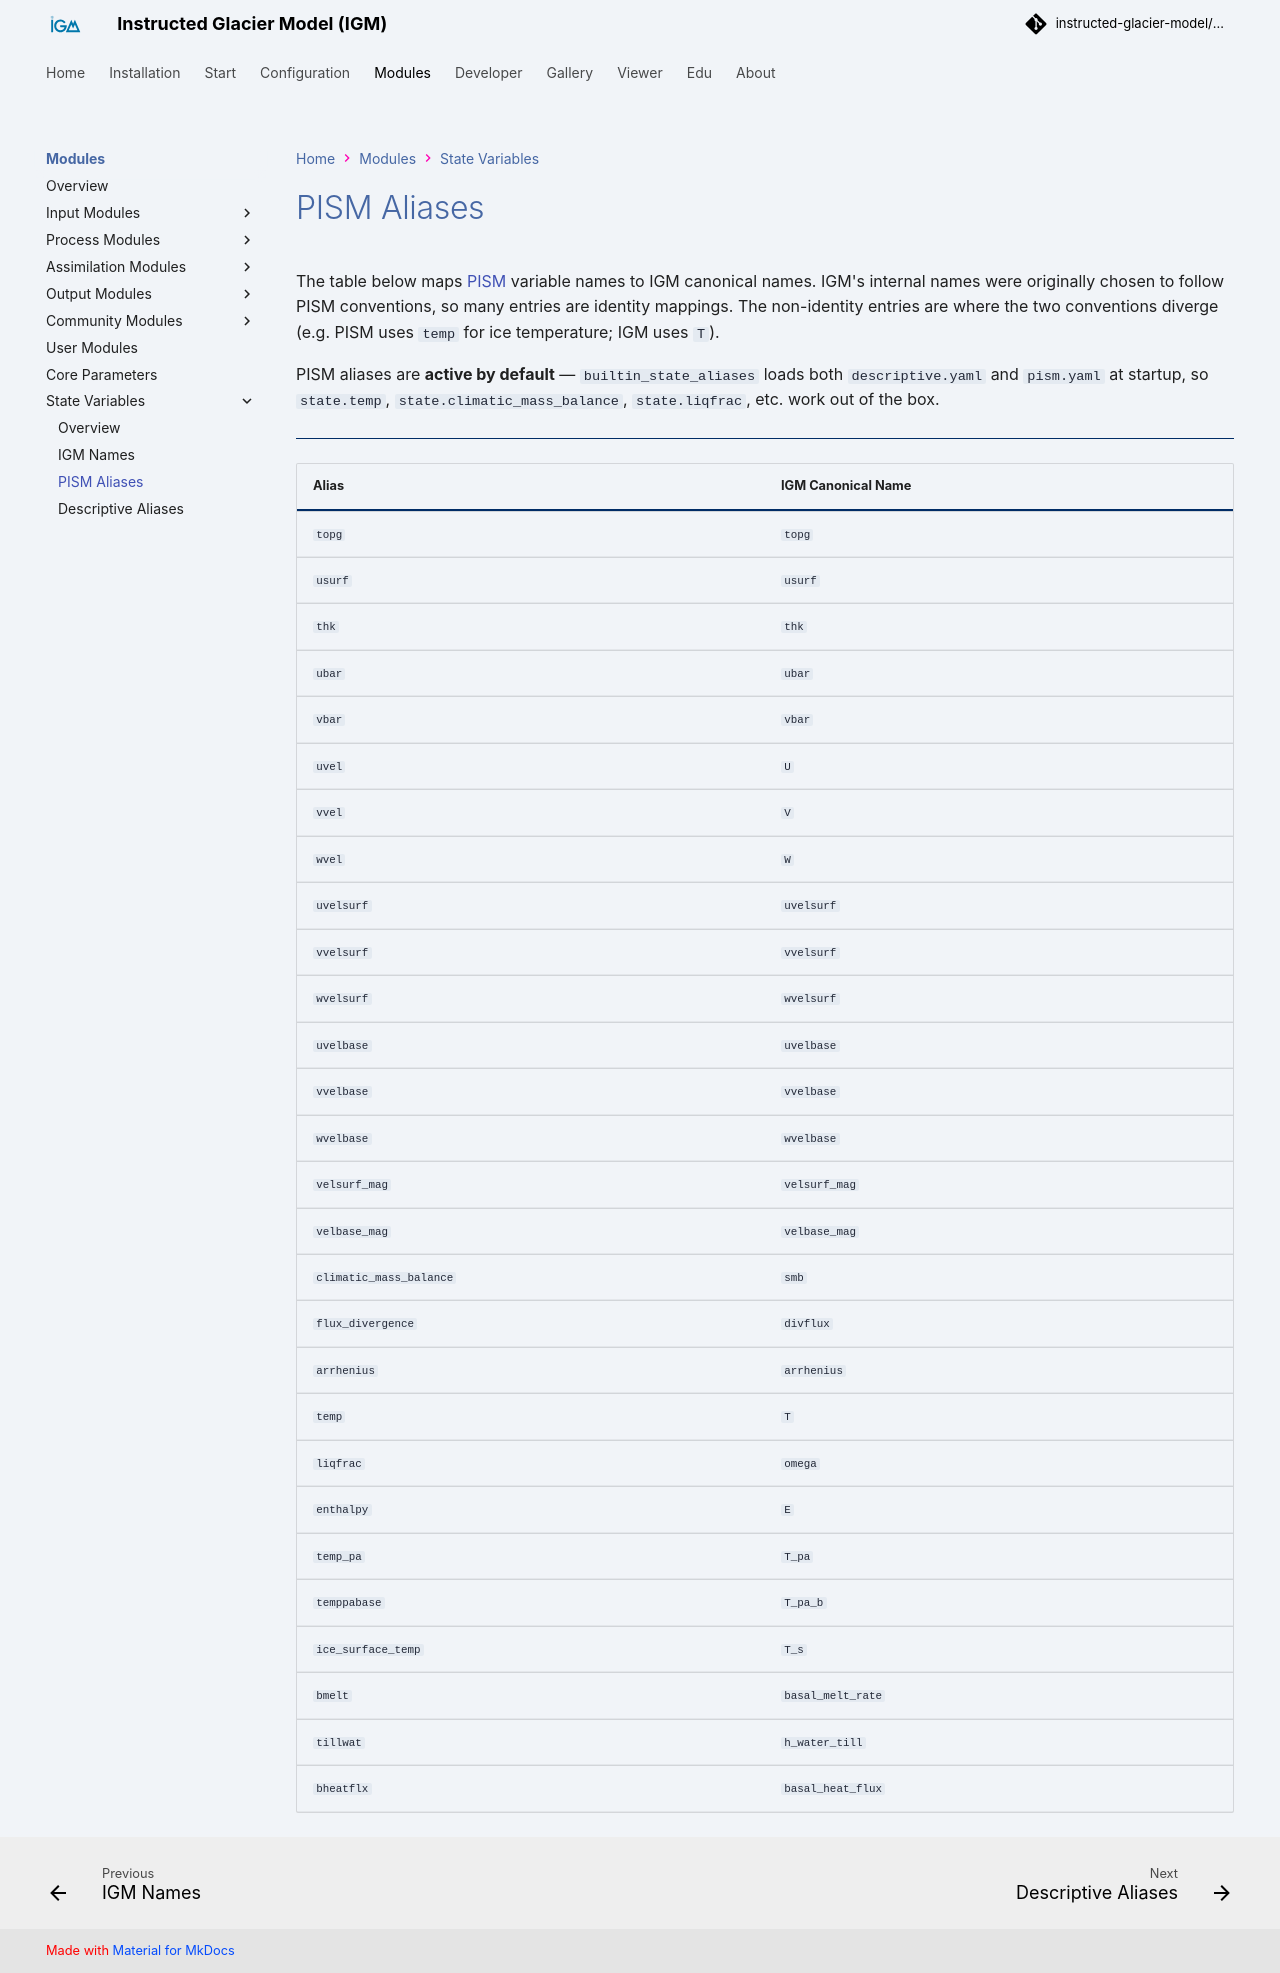

repository: instructed-glacier-model/igm-doc · page: latest/modules/variables/pism/index.html · generator: mkdocs

# PISM Aliases

The table below maps [PISM](https://www.pism.io/) variable names to IGM canonical names. IGM's internal names were originally chosen to follow PISM conventions, so many entries are identity mappings. The non-identity entries are where the two conventions diverge (e.g. PISM uses `temp` for ice temperature; IGM uses `T`).

PISM aliases are **active by default** — `builtin_state_aliases` loads both `descriptive.yaml` and `pism.yaml` at startup, so `state.temp`, `state.climatic_mass_balance`, `state.liqfrac`, etc. work out of the box.

---

{{ render_alias_table("pism") }}
